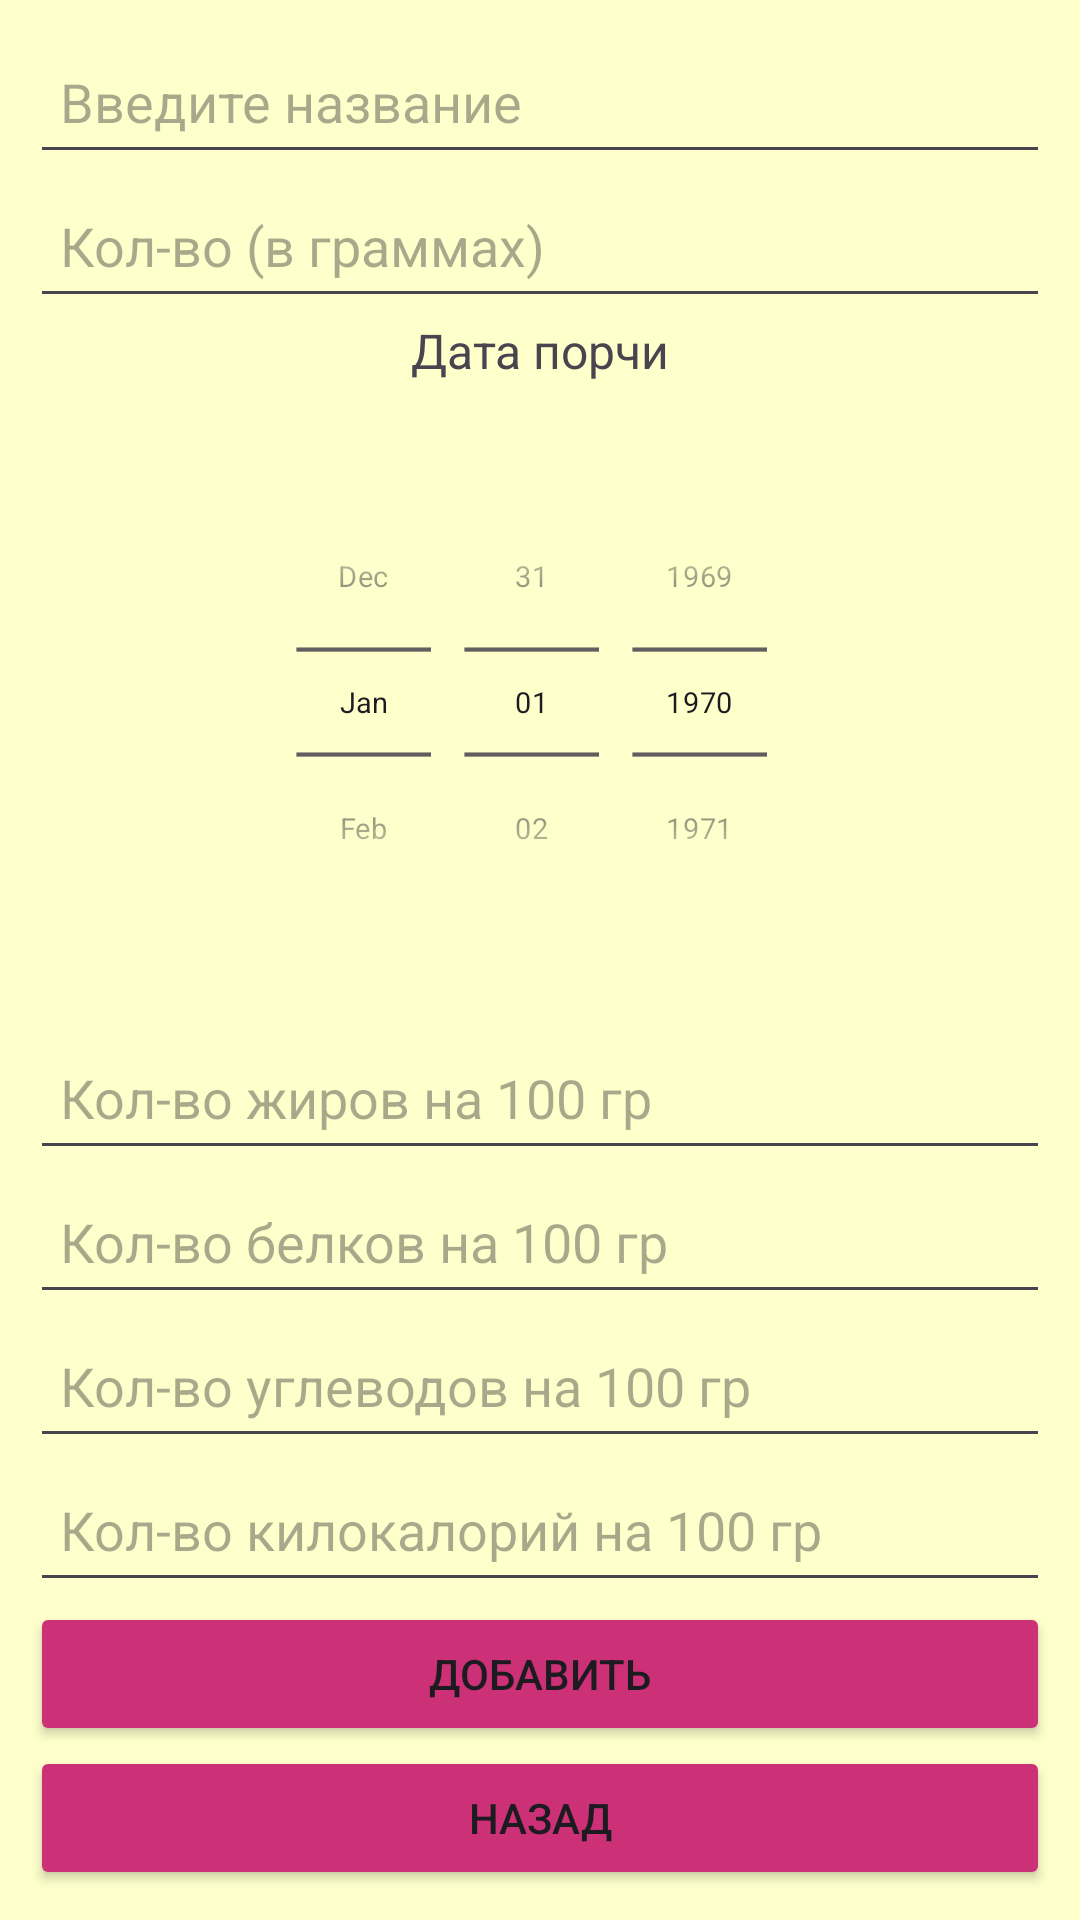

Reconstruct the res/layout file that produces this screen, plus the resources it refers to.
<!-- AndroidManifest.xml: application theme Theme.Working -->
<!-- res/layout/vvod_dialog.xml -->
<?xml version="1.0" encoding="utf-8"?>
<LinearLayout xmlns:android="http://schemas.android.com/apk/res/android"
    android:layout_width="match_parent"
    android:layout_height="wrap_content"
    android:orientation="vertical"
    android:padding="10dp"
    android:background="#ffffcc">


    <EditText
        android:layout_width="match_parent"
        android:layout_height="48dp"
        android:id="@+id/title_text"
        android:hint="Введите название"
        android:padding="10dp"
        android:maxLength="20"
        >
    </EditText>

    <EditText
        android:layout_width="match_parent"
        android:layout_height="48dp"
        android:id="@+id/kolvo_text"
        android:hint="Кол-во (в граммах)"
        android:padding="10dp"
        android:inputType="numberDecimal"
        android:maxLength="40"
        >
    </EditText>

    <TextView
        android:id="@+id/textView15"
        android:layout_width="match_parent"
        android:layout_height="wrap_content"
        android:text="Дата порчи"
        android:textSize="16sp"
        android:textAlignment="center"/>

    <DatePicker
        android:id="@+id/datePicker"
        android:layout_width="wrap_content"
        android:layout_height="126dp"
        android:layout_gravity="center"
        android:layout_weight="1"
        android:calendarViewShown="false"
        android:datePickerMode="spinner"
        android:focusable="auto"
        android:scaleX="0.7"
        android:scaleY="0.7" />

    <EditText
        android:layout_width="match_parent"
        android:layout_height="48dp"
        android:id="@+id/ziri_text"
        android:hint="Кол-во жиров на 100 гр"
        android:padding="10dp"
        android:inputType="numberDecimal"
        android:maxLength="6"
        >

    </EditText>
    <EditText
        android:layout_width="match_parent"
        android:layout_height="48dp"
        android:id="@+id/belki_text"
        android:hint="Кол-во белков на 100 гр"
        android:padding="10dp"
        android:inputType="numberDecimal"
        android:maxLength="6"
        >
    </EditText>
    <EditText
        android:layout_width="match_parent"
        android:layout_height="48dp"
        android:id="@+id/uglevodi_text"
        android:hint="Кол-во углеводов на 100 гр"
        android:padding="10dp"
        android:inputType="numberDecimal"
        android:maxLength="6"
        >
    </EditText>
    <EditText
        android:layout_width="match_parent"
        android:layout_height="48dp"
        android:id="@+id/kkl_text"
        android:hint="Кол-во килокалорий на 100 гр"
        android:padding="10dp"
        android:inputType="numberDecimal"
        android:maxLength="15"
        >
    </EditText>

    <Button
        android:backgroundTint="#cc3177"
        android:id="@+id/btn1"
        android:layout_width="match_parent"
        android:layout_height="48dp"
        android:text="Добавить"></Button>

    <Button
        android:backgroundTint="#cc3177"
        android:id="@+id/btn2"
        android:layout_width="match_parent"
        android:layout_height="48dp"
        android:text="Назад"></Button>
</LinearLayout>
<!-- resources referenced by this layout -->
<resources>
  <style name="Theme.Working" parent="Base.Theme.Working" />
  <style name="Base.Theme.Working" parent="Theme.Material3.DayNight.NoActionBar">
          
          
      </style>
</resources>
